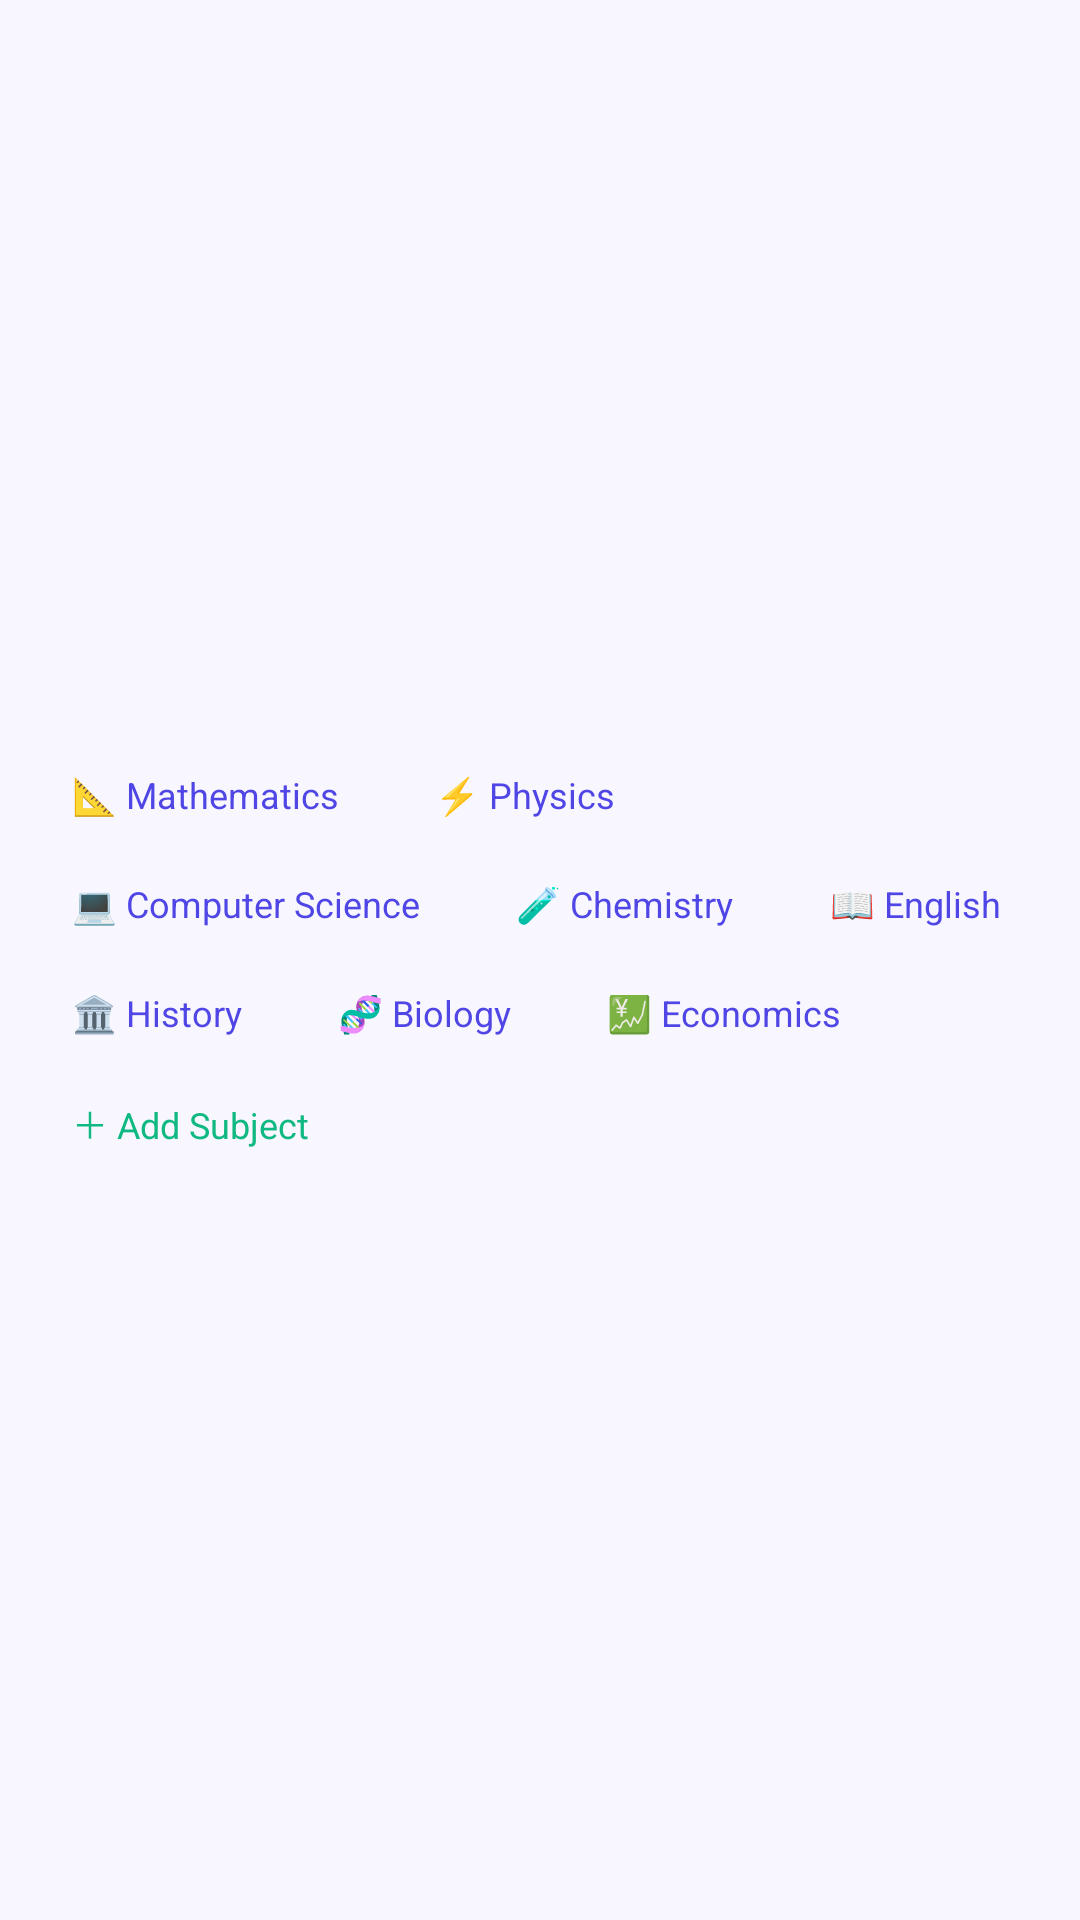

Produce the Android XML layout that renders to this screen, including the resource entries it uses.
<!-- AndroidManifest.xml: application theme Theme.StudyTracker -->
<!-- res/layout/layout_tag_cloud.xml -->
<?xml version="1.0" encoding="utf-8"?>
<androidx.constraintlayout.widget.ConstraintLayout
    xmlns:android="http://schemas.android.com/apk/res/android"
    xmlns:app="http://schemas.android.com/apk/res-auto"
    android:id="@+id/constraintTagCloud"
    android:layout_width="match_parent"
    android:layout_height="wrap_content"
    android:background="@drawable/bg_card"
    android:padding="12dp">

    

    <TextView android:id="@+id/chipMath"
        android:layout_width="wrap_content" android:layout_height="wrap_content"
        android:text="@string/subject_math" android:textSize="12sp"
        android:textColor="@color/colorChipText" android:background="@drawable/bg_chip"
        android:paddingStart="12dp" android:paddingEnd="12dp"
        android:paddingTop="6dp" android:paddingBottom="6dp"/>

    <TextView android:id="@+id/chipPhysics"
        android:layout_width="wrap_content" android:layout_height="wrap_content"
        android:text="@string/subject_physics" android:textSize="12sp"
        android:textColor="@color/colorChipText" android:background="@drawable/bg_chip"
        android:paddingStart="12dp" android:paddingEnd="12dp"
        android:paddingTop="6dp" android:paddingBottom="6dp"/>

    <TextView android:id="@+id/chipCS"
        android:layout_width="wrap_content" android:layout_height="wrap_content"
        android:text="@string/subject_cs" android:textSize="12sp"
        android:textColor="@color/colorChipText" android:background="@drawable/bg_chip"
        android:paddingStart="12dp" android:paddingEnd="12dp"
        android:paddingTop="6dp" android:paddingBottom="6dp"/>

    <TextView android:id="@+id/chipChem"
        android:layout_width="wrap_content" android:layout_height="wrap_content"
        android:text="@string/subject_chemistry" android:textSize="12sp"
        android:textColor="@color/colorChipText" android:background="@drawable/bg_chip"
        android:paddingStart="12dp" android:paddingEnd="12dp"
        android:paddingTop="6dp" android:paddingBottom="6dp"/>

    <TextView android:id="@+id/chipEnglish"
        android:layout_width="wrap_content" android:layout_height="wrap_content"
        android:text="@string/subject_english" android:textSize="12sp"
        android:textColor="@color/colorChipText" android:background="@drawable/bg_chip"
        android:paddingStart="12dp" android:paddingEnd="12dp"
        android:paddingTop="6dp" android:paddingBottom="6dp"/>

    <TextView android:id="@+id/chipHistory"
        android:layout_width="wrap_content" android:layout_height="wrap_content"
        android:text="@string/subject_history" android:textSize="12sp"
        android:textColor="@color/colorChipText" android:background="@drawable/bg_chip"
        android:paddingStart="12dp" android:paddingEnd="12dp"
        android:paddingTop="6dp" android:paddingBottom="6dp"/>

    <TextView android:id="@+id/chipBiology"
        android:layout_width="wrap_content" android:layout_height="wrap_content"
        android:text="@string/subject_biology" android:textSize="12sp"
        android:textColor="@color/colorChipText" android:background="@drawable/bg_chip"
        android:paddingStart="12dp" android:paddingEnd="12dp"
        android:paddingTop="6dp" android:paddingBottom="6dp"/>

    <TextView android:id="@+id/chipEcon"
        android:layout_width="wrap_content" android:layout_height="wrap_content"
        android:text="@string/subject_economics" android:textSize="12sp"
        android:textColor="@color/colorChipText" android:background="@drawable/bg_chip"
        android:paddingStart="12dp" android:paddingEnd="12dp"
        android:paddingTop="6dp" android:paddingBottom="6dp"/>

    <TextView android:id="@+id/chipAdd"
        android:layout_width="wrap_content" android:layout_height="wrap_content"
        android:text="@string/subject_add" android:textSize="12sp"
        android:textColor="@color/colorAccent" android:background="@drawable/bg_chip"
        android:paddingStart="12dp" android:paddingEnd="12dp"
        android:paddingTop="6dp" android:paddingBottom="6dp"/>

    
    <androidx.constraintlayout.helper.widget.Flow
        android:id="@+id/flowTags"
        android:layout_width="0dp"
        android:layout_height="wrap_content"
        app:layout_constraintTop_toTopOf="parent"
        app:layout_constraintStart_toStartOf="parent"
        app:layout_constraintEnd_toEndOf="parent"
        app:layout_constraintBottom_toBottomOf="parent"
        app:flow_wrapMode="chain"
        app:flow_horizontalGap="8dp"
        app:flow_verticalGap="8dp"
        app:flow_horizontalStyle="packed"
        app:flow_horizontalBias="0"
        app:constraint_referenced_ids="chipMath,chipPhysics,chipCS,chipChem,chipEnglish,chipHistory,chipBiology,chipEcon,chipAdd"/>

</androidx.constraintlayout.widget.ConstraintLayout>
<!-- resources referenced by this layout -->
<resources>
  <color name="colorAccent">#10B981</color>
  <color name="colorChipText">#4F46E5</color>
  <string name="subject_add">＋ Add Subject</string>
  <string name="subject_biology">🧬 Biology</string>
  <string name="subject_chemistry">🧪 Chemistry</string>
  <string name="subject_cs">💻 Computer Science</string>
  <string name="subject_economics">💹 Economics</string>
  <string name="subject_english">📖 English</string>
  <string name="subject_history">🏛️ History</string>
  <string name="subject_math">📐 Mathematics</string>
  <string name="subject_physics">⚡ Physics</string>
  <style name="Theme.StudyTracker" parent="Theme.MaterialComponents.DayNight.NoActionBar">
          <item name="colorPrimary">@color/colorPrimary</item>
          <item name="colorPrimaryDark">@color/colorPrimaryDark</item>
          <item name="colorPrimaryVariant">@color/colorPrimaryDark</item>
          <item name="colorOnPrimary">@color/white</item>
          <item name="colorSecondary">@color/colorAccent</item>
          <item name="colorSecondaryVariant">@color/colorAccentDark</item>
          <item name="colorOnSecondary">@color/white</item>
          <item name="android:colorBackground">@color/colorBackground</item>
          <item name="colorSurface">@color/colorSurface</item>
          <item name="colorOnSurface">@color/colorTextPrimary</item>
          <item name="colorOnBackground">@color/colorTextPrimary</item>
          <item name="android:statusBarColor">@color/colorStatusBar</item>
          <item name="android:windowLightStatusBar">false</item>
          <item name="android:navigationBarColor">@color/colorNavBar</item>
          <item name="android:fontFamily">sans-serif</item>
          <item name="materialCardViewStyle">@style/Widget.StudyTracker.CardView</item>
      </style>
  <color name="colorPrimary">#4F46E5</color>
  <color name="colorPrimaryDark">#3730A3</color>
  <color name="white">#FFFFFF</color>
  <color name="colorAccentDark">#059669</color>
  <color name="colorBackground">#F8F7FF</color>
  <color name="colorSurface">#FFFFFF</color>
  <color name="colorTextPrimary">#1E1B4B</color>
  <color name="colorStatusBar">#3730A3</color>
  <color name="colorNavBar">#FFFFFF</color>
  <style name="Widget.StudyTracker.CardView" parent="Widget.MaterialComponents.CardView">
          <item name="cardElevation">@dimen/elevation_card</item>
          <item name="cardCornerRadius">@dimen/radius_12</item>
          <item name="cardBackgroundColor">@color/colorCardBg</item>
          <item name="contentPaddingLeft">0dp</item>
          <item name="contentPaddingTop">0dp</item>
          <item name="contentPaddingRight">0dp</item>
          <item name="contentPaddingBottom">0dp</item>
      </style>
  <dimen name="elevation_card">4dp</dimen>
  <dimen name="radius_12">12dp</dimen>
  <color name="colorCardBg">#FFFFFF</color>
</resources>
